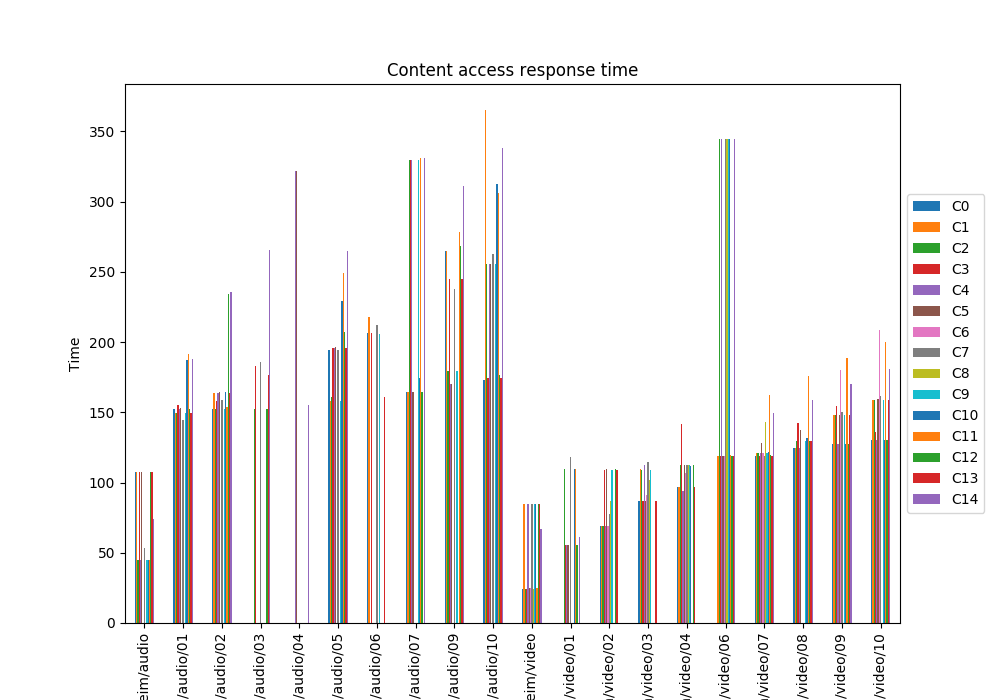

Data behind this chart, as committed beside it:
, C0, C1, C2, C3, C4, C5, C6, C7, C8, C9, C10, C11, C12, C13, C14
Trondheim/audio, 107.7, 107.7, 44.5, 107.7, 44.5, 107.8, , 53.66, , 44.5, 44.52, 44.5, 107.7, 107.7, 74.22
Trondheim/audio/01, 152.2, 149.7, 149.8, 155.4, 152.3, 153.1, , 144.5, , 149.8, 187.4, 191.2, 152.3, 149.7, 188
Trondheim/audio/02, 152.2, 163.5, 152.3, 158, 163.5, 164.3, , 158.9, , 152.3, 164.6, 153.5, 234.4, 163.5, 235.6
Trondheim/audio/03, , , 152.3, 182.7, , , , 185.6, , , , , 152.2, 176.3, 265.7
Trondheim/audio/04, , , , , 321.6, 321.6, , , , , , , , , 155.2
Trondheim/audio/05, 194.5, 158.3, 160.7, 196, 195.9, 196.3, , 194.7, , 158.3, 229.4, 249, 206.9, 195.9, 264.5
Trondheim/audio/06, 206.1, 217.6, , 206.1, , , , 212.1, , 206, , , , 161.2, 
Trondheim/audio/07, 164.2, 164.4, 329.4, 329.4, 329.4, 164.3, , , , 329.4, 174.7, 330.8, 164.2, , 331.1
Trondheim/audio/09, 264.7, 264.7, 179.1, 245.1, 170.2, 170.3, , 237.7, , 179.1, , 278.5, 268.1, 245.1, 311.4
Trondheim/audio/10, 173.3, 365.4, 255.2, 174.1, 255.2, 255.3, , 262.6, , 255.2, 312.4, 306.3, 176.6, 174.1, 338.2
Trondheim/video, 24.5, 84.77, 24.51, 24.51, 84.94, 24.9, 24.76, 84.77, 24.51, 84.76, 84.77, 24.64, 85.06, 84.76, 67.01
Trondheim/video/01, , , 109.3, 55.2, 55.18, 55.21, , 118.4, , , 109.3, 109.3, 55.18, , 61.33
Trondheim/video/02, 69.04, 69.04, 69.24, 109.3, 69.04, 109.3, 69.04, 77.63, 86.9, 109.3, , , 109.3, 109.3, 
Trondheim/video/03, 87.04, 109.3, 109.3, 87.05, 112.3, 87.05, 91.27, 114.9, 101.6, 109.3, , , , 87.03, 
Trondheim/video/04, 96.6, 96.62, 112.3, 141.9, 94.19, 112.3, 106.5, 112.3, 112.3, 112.3, 111.7, , 112.3, 96.6, 
Trondheim/video/06, , 118.6, 344.4, 118.7, 344.3, 118.6, 118.6, 344.4, 344.4, 344.4, 344.4, 119.5, 118.6, 118.6, 344.3
Trondheim/video/07, 118.9, 121.3, 121.3, 118.9, 121.3, 128, 120.9, 118.9, 143.1, 121.3, 121.9, 162.5, 119.4, 118.9, 149.2
Trondheim/video/08, 124.3, 124.3, 129.7, 142.6, 124.3, 137.3, , , , 129.7, 131.5, 175.5, 129.3, 129.7, 158.8
Trondheim/video/09, 127.3, 147.9, 147.9, 154.4, 127.3, 148.1, 180.3, 150.2, , 147.9, 127.3, 189, 127.3, 147.9, 169.8
Trondheim/video/10, 130.3, 158.9, 158.9, 136, 130.3, 159.7, 208.3, 161.6, , 158.9, 130.3, 200, 130.3, 158.9, 181.1
